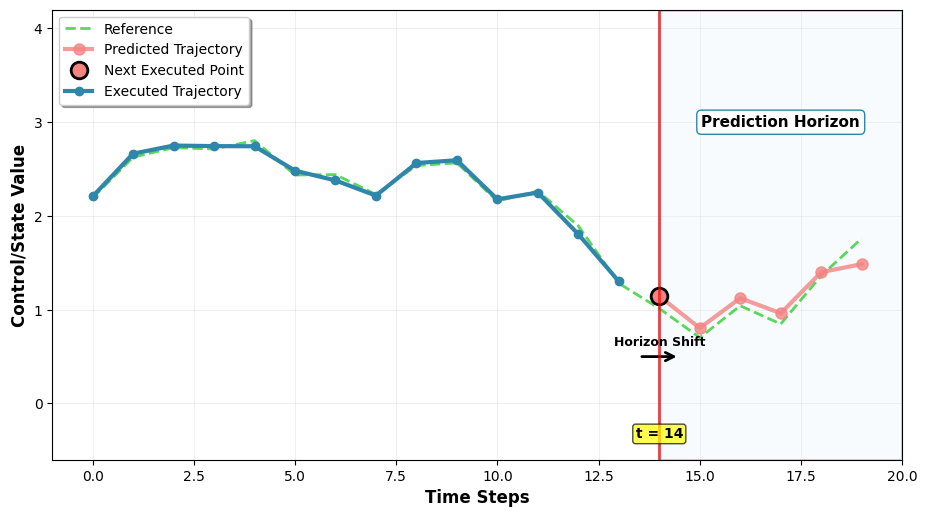

Write the Python code that produced this figure.
import matplotlib.pyplot as plt
import matplotlib.animation as animation
import numpy as np
from matplotlib.patches import Rectangle
import matplotlib.patches as patches

plt.style.use('default')
fig, ax = plt.subplots(1, 1, figsize=(10, 6))
fig.patch.set_facecolor('white')

# Parameters
total_time_steps = 25
prediction_horizon = 6
current_step = 0
max_animation_steps = 15

# Time axis
time_points = np.arange(total_time_steps)

# Generate a reference trajectory (sinusoidal for visual appeal)
reference_trajectory = 2 + 0.8 * np.sin(0.3 * time_points) + 0.3 * np.sin(0.7 * time_points)

executed_trajectory = []
executed_time_points = []

horizon_color = '#E8F4FD'  # Light blue
horizon_edge_color = '#2E86AB'  # Darker blue
predicted_color = '#F28482'  # Coral red
executed_color = '#2E86AB'  # Blue
executed_point_color = '#F28482'  # Coral for current execution
reference_color = '#32CD32'  # Lime Green (colorblind-friendly)

def animate(frame):
    global current_step, executed_trajectory, executed_time_points
    
    ax.clear()
    
    # Reset executed trajectory at the start of each animation cycle
    if frame % max_animation_steps == 0:
        executed_trajectory = []
        executed_time_points = []
    
    ax.set_xlim(-1, 20)
    ax.set_ylim(-0.6, 4.2)
    ax.set_xlabel('Time Steps', fontsize=12, fontweight='bold')
    ax.set_ylabel('Control/State Value', fontsize=12, fontweight='bold')

    
    ax.plot(time_points[:20], reference_trajectory[:20], '--', 
            color=reference_color, alpha=0.8, linewidth=2, label='Reference')
    
    current_step = frame % max_animation_steps
    
    # Define prediction horizon window
    horizon_start = current_step
    horizon_end = min(current_step + prediction_horizon, total_time_steps)
    
    # Draw prediction horizon shaded region
    horizon_rect = Rectangle((horizon_start, -0.6), prediction_horizon, 4.8, 
                           facecolor=horizon_color, edgecolor=horizon_edge_color,
                           alpha=0.3, linewidth=2)
    ax.add_patch(horizon_rect)
    
    # Add prediction horizon label
    ax.text(horizon_start + prediction_horizon/2, 3.0, 'Prediction Horizon', 
           ha='center', va='center', fontsize=11, fontweight='bold',
           bbox=dict(boxstyle="round,pad=0.3", facecolor='white', edgecolor=horizon_edge_color))
    
    # Generate predicted trajectory within horizon
    if horizon_end > horizon_start:
        horizon_time = np.arange(horizon_start, horizon_end)
        predicted_traj = reference_trajectory[horizon_start:horizon_end]
        
        # Add some variation to show it's a prediction
        prediction_noise = 0.1 * np.random.randn(len(predicted_traj))
        predicted_traj += prediction_noise
        
        # Draw predicted trajectory
        ax.plot(horizon_time, predicted_traj, 'o-', color=predicted_color, 
               linewidth=3, markersize=8, alpha=0.8, label='Predicted Trajectory')
        
        # Highlight the first point (to be executed)
        if len(predicted_traj) > 0:
            ax.plot(horizon_start, predicted_traj[0], 'o', 
                   color=executed_point_color, markersize=12, 
                   markeredgecolor='black', markeredgewidth=2,
                   label='Next Executed Point')
    
    # Build up executed trajectory
    if current_step > 0 and len(executed_trajectory) < current_step:
        # Add the executed point
        executed_time_points.append(current_step - 1)
        executed_trajectory.append(reference_trajectory[current_step - 1] + 
                                 0.05 * np.random.randn())  # Small execution noise
    
    # Draw executed trajectory
    if executed_trajectory:
        ax.plot(executed_time_points, executed_trajectory, 'o-', 
               color=executed_color, linewidth=3, markersize=6,
               label='Executed Trajectory')
    
    # Add arrow showing the receding horizon movement
    if current_step > 0:
        arrow = patches.FancyArrowPatch((current_step - 0.5, 0.5), (current_step + 0.5, 0.5),
                                      arrowstyle='->', mutation_scale=15, 
                                      color='black', linewidth=2)
        ax.add_patch(arrow)
        ax.text(current_step, 0.65, 'Horizon Shift', ha='center', va='center', 
               fontsize=9, fontweight='bold')
    
    # Current time indicator
    ax.axvline(x=current_step, color='red', linestyle='-', alpha=0.7, linewidth=2)
    ax.text(current_step, -0.25, f't = {current_step}', ha='center', va='top',
           fontsize=10, fontweight='bold', 
           bbox=dict(boxstyle="round,pad=0.2", facecolor='yellow', alpha=0.7))
    
    ax.legend(loc='upper left', frameon=True, fancybox=True, shadow=True, fontsize=10)
    
    ax.grid(True, alpha=0.3, linestyle='-', linewidth=0.5)
    ax.set_axisbelow(True)

anim = animation.FuncAnimation(fig, animate, frames=max_animation_steps, 
                             interval=800, repeat=True, blit=False)

plt.tight_layout(pad=2.0)
plt.subplots_adjust(bottom=0.15, top=0.90, left=0.10, right=0.95)

# Save as GIF
print("Creating MPC animation...")
anim.save('mpc_receding_horizon_animation.gif', writer='pillow', fps=1.25, dpi=150)
print("Animation saved as 'mpc_receding_horizon_animation.gif'")

plt.show() 
